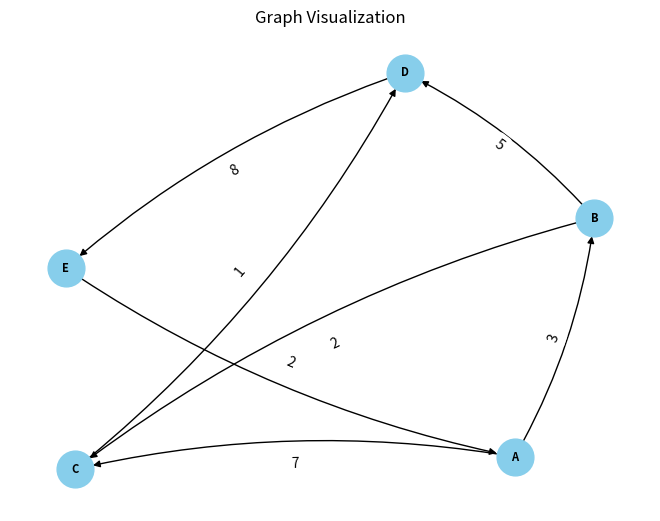

The script that saved this image:
#!/usr/bin/env python3
# -*- coding: utf-8 -*-
"""
Created on Wed Dec 20 21:40:01 2023

@author: shyamanand
"""
import networkx as nx
import matplotlib.pyplot as plt

class Graph:
    def __init__(self):
        self.graph = nx.DiGraph()  # Use DiGraph for directed edges

    def add_node(self, value):
        self.graph.add_node(value)

    def add_edge(self, from_node, to_node, weight):
        self.graph.add_edge(from_node, to_node, weight=weight)

def floyd_warshall_verbose(graph):
    num_nodes = len(graph.nodes)
    distances = {node: {other_node: float('infinity') for other_node in graph.nodes} for node in graph.nodes}
    next_nodes = {node: {other_node: None for other_node in graph.nodes} for node in graph.nodes}

    for node in graph.nodes:
        distances[node][node] = 0
        for neighbor, edge_data in graph[node].items():
            distances[node][neighbor] = edge_data['weight']
            next_nodes[node][neighbor] = neighbor

    for k in graph.nodes:
        for i in graph.nodes:
            for j in graph.nodes:
                if distances[i][k] + distances[k][j] < distances[i][j]:
                    distances[i][j] = distances[i][k] + distances[k][j]
                    next_nodes[i][j] = next_nodes[i][k]

    return distances, next_nodes

def print_shortest_path(node_i, node_j, next_nodes):
    path = [node_i]
    while node_i != node_j:
        node_i = next_nodes[node_i][node_j]
        path.append(node_i)
    return path

def visualize_graph(graph):
    pos = nx.spring_layout(graph.graph)  # positions for all nodes
    nx.draw(graph.graph, pos, with_labels=True, font_weight='bold', node_size=700, node_color='skyblue', font_size=8, connectionstyle="arc3,rad=0.1")
    edge_labels = nx.get_edge_attributes(graph.graph, 'weight')
    nx.draw_networkx_edge_labels(graph.graph, pos, edge_labels=edge_labels)
    plt.title("Graph Visualization")
    plt.show()

# Test Case for Floyd-Warshall with a larger graph
graph_fw_large = Graph()
graph_fw_large.add_node("A")
graph_fw_large.add_node("B")
graph_fw_large.add_node("C")
graph_fw_large.add_node("D")
graph_fw_large.add_node("E")

graph_fw_large.add_edge("A", "B", 3)
graph_fw_large.add_edge("A", "C", 7)
graph_fw_large.add_edge("B", "C", 2)
graph_fw_large.add_edge("B", "D", 5)
graph_fw_large.add_edge("C", "D", 1)
graph_fw_large.add_edge("D", "E", 8)
graph_fw_large.add_edge("E", "A", 2)

print("Floyd-Warshall Algorithm (Larger Graph):")
visualize_graph(graph_fw_large)
shortest_distances_fw_large, next_nodes_fw_large = floyd_warshall_verbose(graph_fw_large.graph)
print("Shortest Distances Matrix:")
for node in graph_fw_large.graph.nodes:
    print(f"{node}: {shortest_distances_fw_large[node]}")

# Example of printing the shortest path from 'A' to 'E'
start_node = 'A'
end_node = 'E'
path_A_to_E = print_shortest_path(start_node, end_node, next_nodes_fw_large)
print(f"Shortest Path from {start_node} to {end_node}: {path_A_to_E}")
